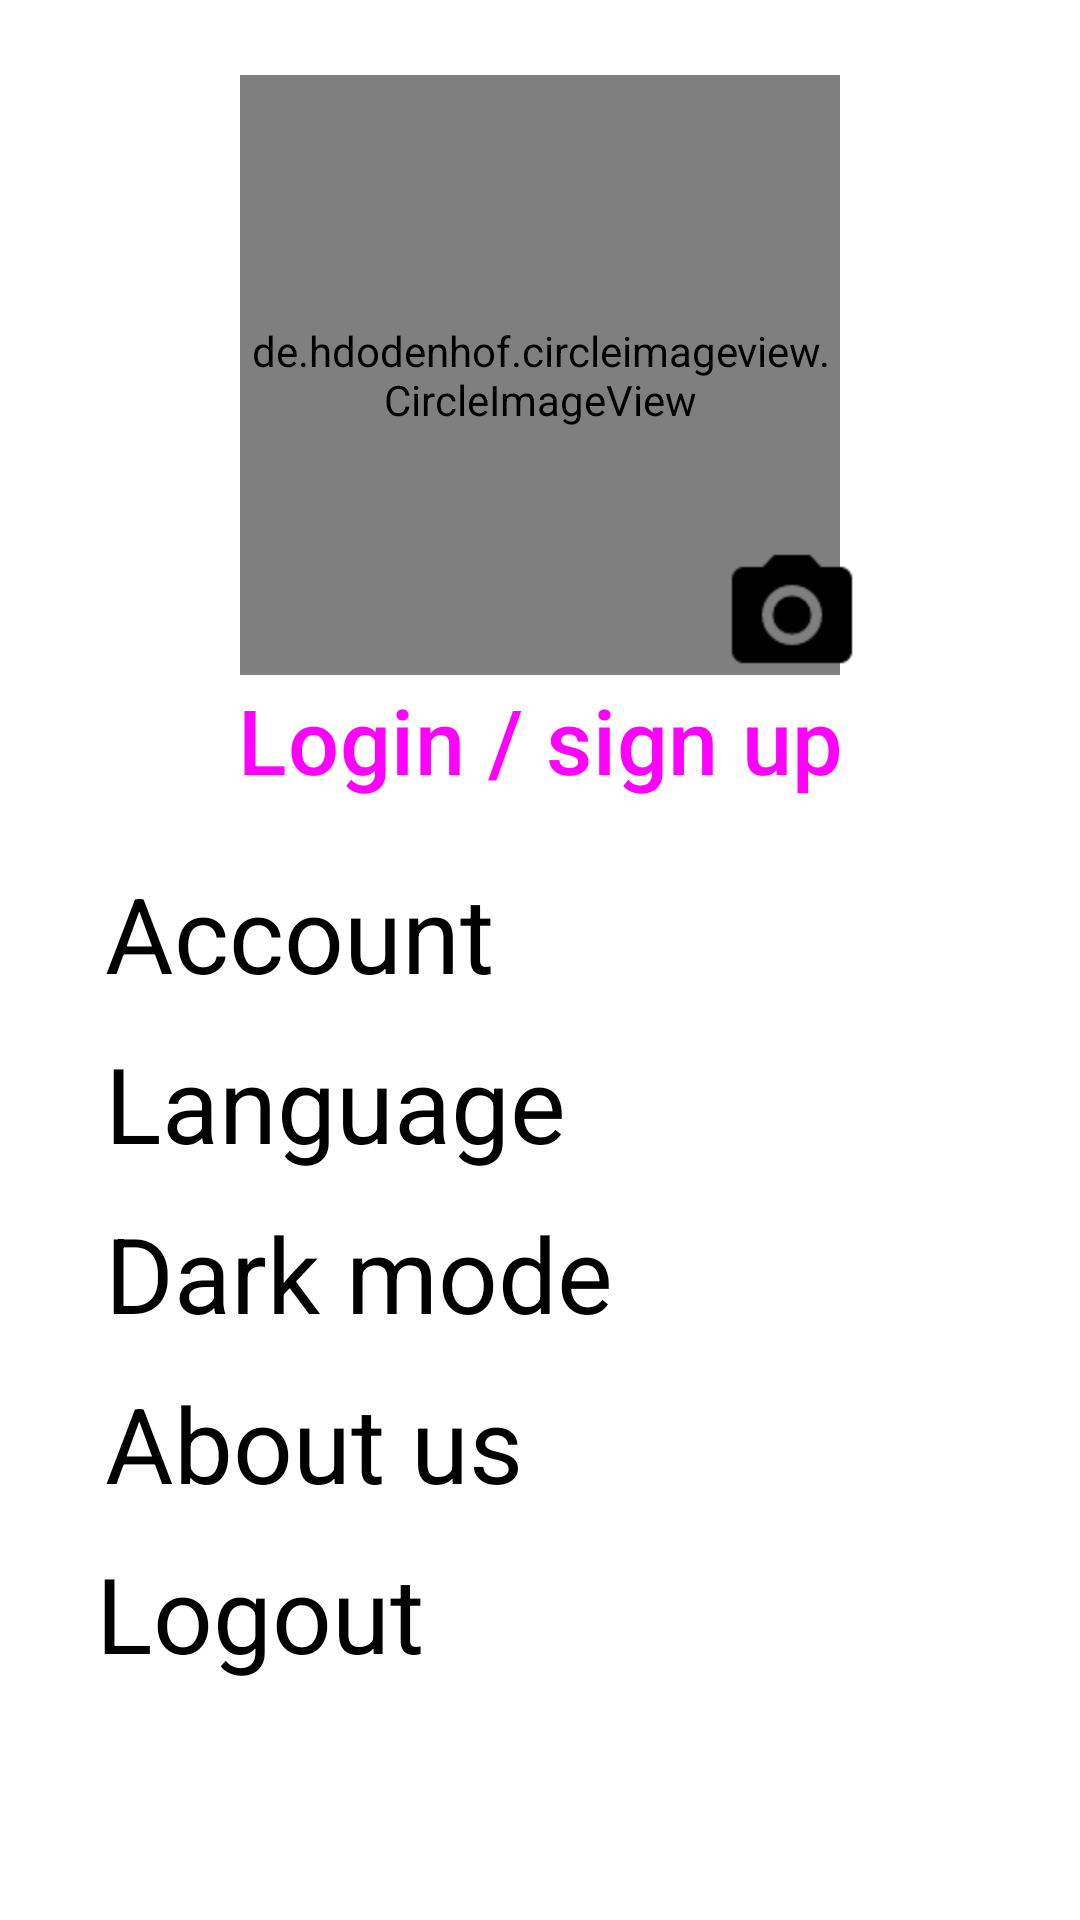

The Android layout XML behind this screen, and the referenced resources:
<!-- AndroidManifest.xml: application theme Theme.BuildYourHoliday -->
<!-- res/layout/fragment_profile.xml -->
<?xml version="1.0" encoding="utf-8"?>
<RelativeLayout xmlns:android="http://schemas.android.com/apk/res/android"
    xmlns:app="http://schemas.android.com/apk/res-auto"
    xmlns:tools="http://schemas.android.com/tools"
    android:layout_width="match_parent"
    android:layout_height="match_parent"
    tools:context=".ui.main.MainActivity"
    style="@style/ScreenBackground">


    <FrameLayout
        android:id="@+id/FrameLayout_switch"
        android:layout_width="wrap_content"
        android:layout_height="wrap_content"/>

    <androidx.constraintlayout.widget.ConstraintLayout
        android:layout_width="match_parent"
        android:layout_height="match_parent">

        <de.hdodenhof.circleimageview.CircleImageView
            android:id="@+id/profile_image"
            android:layout_width="200dp"
            android:layout_height="200dp"
            android:layout_centerHorizontal="true"
            android:layout_marginTop="25dp"
            android:src="@drawable/no_profile_pic"
            app:civ_border_color="#FF000000"
            app:civ_border_width="0dp"
            app:layout_constraintEnd_toEndOf="parent"
            app:layout_constraintStart_toStartOf="parent"
            app:layout_constraintTop_toTopOf="parent" />

        <ImageButton
            android:id="@+id/add_photo"
            android:layout_width="wrap_content"
            android:layout_height="wrap_content"
            android:layout_below="@id/profile_image"
            android:layout_marginEnd="4dp"
            android:layout_marginBottom="8dp"
            android:layout_toEndOf="@+id/profile_image"
            android:contentDescription="@string/account"
            android:scaleX="2"
            android:scaleY="2"
            android:src="@drawable/photo_camera"
            app:tint="@color/drawable"
            android:background="@android:color/transparent"
            android:visibility="visible"
            app:layout_constraintBottom_toBottomOf="@+id/profile_image"
            app:layout_constraintEnd_toEndOf="@+id/profile_image" />

        <ImageButton
            android:id="@+id/back_buttom"
            android:layout_width="wrap_content"
            android:layout_height="wrap_content"
            android:layout_marginStart="20dp"
            android:layout_marginTop="20dp"
            android:contentDescription="@string/account"
            android:background="@android:color/transparent"
            android:scaleX="2"
            android:scaleY="2"
            android:src="@drawable/baseline_keyboard_backspace_24"
            app:tint="@color/drawable"
            app:layout_constraintStart_toStartOf="parent"
            app:layout_constraintTop_toTopOf="parent" />

        <Button
            android:id="@+id/login_bottom"
            style="@style/Widget.Material3.Button.TextButton"
            android:layout_width="wrap_content"
            android:layout_height="wrap_content"
            android:layout_below="@+id/profile_image"
            android:layout_marginTop="-5dp"
            android:text="@string/login_or_sign_up"
            android:textSize="30sp"
            android:visibility="visible"
            app:layout_constraintEnd_toEndOf="parent"
            app:layout_constraintStart_toStartOf="parent"
            app:layout_constraintTop_toBottomOf="@+id/profile_image" />

        <Button
            android:id="@+id/accountButton"
            android:layout_width="match_parent"
            android:layout_height="wrap_content"
            android:layout_marginTop="20dp"
            android:background="@android:color/transparent"
            android:text="text"
            android:textColor="@color/black"
            android:textSize="0sp"
            android:visibility="visible"
            app:layout_constraintBottom_toBottomOf="@+id/account"
            app:layout_constraintStart_toStartOf="parent"
            app:layout_constraintTop_toBottomOf="@+id/login_bottom"
            app:strokeColor="#1C1515" />

        <TextView
            android:id="@+id/account"
            style="@style/TextBackground"
            android:layout_width="wrap_content"
            android:layout_height="wrap_content"
            android:layout_marginStart="35dp"
            android:layout_marginTop="15dp"
            android:text="@string/account"
            android:textSize="35sp"
            android:visibility="visible"
            app:layout_constraintStart_toStartOf="parent"
            app:layout_constraintTop_toBottomOf="@+id/login_bottom" />

        <Button
            android:id="@+id/languageButton"
            android:layout_width="match_parent"
            android:layout_height="wrap_content"
            android:layout_marginTop="5dp"
            android:background="@android:color/transparent"
            android:text="text"
            android:textColor="@color/black"
            android:textSize="0sp"
            app:layout_constraintBottom_toBottomOf="@+id/language"
            app:layout_constraintStart_toStartOf="parent"
            app:layout_constraintTop_toBottomOf="@+id/accountButton"
            app:strokeColor="#1C1515" />

        <TextView
            android:id="@+id/language"
            style="@style/TextBackground"
            android:layout_width="wrap_content"
            android:layout_height="wrap_content"
            android:layout_marginStart="35dp"
            android:layout_marginTop="10dp"
            android:text="@string/language"
            android:textSize="35sp"
            app:layout_constraintStart_toStartOf="parent"
            app:layout_constraintTop_toBottomOf="@+id/account" />

        <TextView
            android:id="@+id/dark_mode"
            style="@style/TextBackground"
            android:layout_width="wrap_content"
            android:layout_height="wrap_content"
            android:layout_marginStart="35dp"
            android:layout_marginTop="10dp"
            android:text="@string/dark_mode"
            android:textSize="35sp"
            app:layout_constraintStart_toStartOf="parent"
            app:layout_constraintTop_toBottomOf="@+id/language" />


        <Switch
            android:id="@+id/dark_mode_switch"
            android:layout_width="80dp"
            android:layout_height="40dp"
            android:layout_marginEnd="50dp"
            android:checked="false"
            android:scaleX="1.2"
            android:scaleY="1.2"
            android:theme="@style/SCBSwitch"
            android:thumb="@drawable/thumb"
            app:layout_constraintBottom_toTopOf="@+id/aboutUsButton"
            app:layout_constraintEnd_toEndOf="parent"
            app:layout_constraintHorizontal_bias="1.0"
            app:layout_constraintStart_toEndOf="@+id/dark_mode"
            app:layout_constraintTop_toTopOf="@+id/dark_mode"
            app:layout_constraintVertical_bias="0.388"
            app:track="@drawable/track" />

        <Button
            android:id="@+id/aboutUsButton"
            android:layout_width="match_parent"
            android:layout_height="wrap_content"
            android:layout_marginTop="65dp"
            android:layout_marginBottom="1dp"
            android:background="@android:color/transparent"
            android:text="text"
            android:textColor="@color/black"
            android:textSize="0sp"
            app:layout_constraintBottom_toBottomOf="@+id/about_us"
            app:layout_constraintStart_toStartOf="parent"
            app:layout_constraintTop_toBottomOf="@+id/languageButton"
            app:strokeColor="#1C1515" />

        <TextView
            android:id="@+id/about_us"
            style="@style/TextBackground"
            android:layout_width="wrap_content"
            android:layout_height="wrap_content"
            android:layout_marginStart="35dp"
            android:layout_marginTop="10dp"
            android:text="@string/about_us"
            android:textSize="35sp"
            app:layout_constraintStart_toStartOf="parent"
            app:layout_constraintTop_toBottomOf="@+id/dark_mode" />

        <Button
            android:id="@+id/logoutButton"
            android:layout_width="match_parent"
            android:layout_height="wrap_content"
            android:layout_marginTop="5dp"
            android:background="@android:color/transparent"
            android:text="text"
            android:textColor="@color/black"
            android:textSize="0sp"
            android:visibility="visible"
            app:layout_constraintBottom_toBottomOf="@+id/logout"
            app:layout_constraintStart_toStartOf="parent"
            app:layout_constraintTop_toBottomOf="@+id/aboutUsButton"
            app:strokeColor="#1C1515" />

        <TextView
            android:id="@+id/logout"
            style="@style/TextBackground"
            android:layout_width="wrap_content"
            android:layout_height="wrap_content"
            android:layout_marginStart="32dp"
            android:layout_marginTop="10dp"
            android:text="@string/logout"
            android:textSize="35sp"
            android:visibility="visible"
            app:layout_constraintStart_toStartOf="parent"
            app:layout_constraintTop_toBottomOf="@+id/about_us" />
    </androidx.constraintlayout.widget.ConstraintLayout>
</RelativeLayout>
<!-- resources referenced by this layout -->
<resources>
  <color name="black">#FF000000</color>
  <color name="drawable">#FF000000</color>
  <!-- drawable photo_camera (drawable) -->
  <vector android:height="24dp" android:tint="#2A2A2A"
      android:viewportHeight="24" android:viewportWidth="24"
      android:width="24dp" xmlns:android="http://schemas.android.com/apk/res/android">
      <path android:fillColor="@android:color/white" android:pathData="M12,12m-3.2,0a3.2,3.2 0,1 1,6.4 0a3.2,3.2 0,1 1,-6.4 0"/>
      <path android:fillColor="@android:color/white" android:pathData="M9,2L7.17,4L4,4c-1.1,0 -2,0.9 -2,2v12c0,1.1 0.9,2 2,2h16c1.1,0 2,-0.9 2,-2L22,6c0,-1.1 -0.9,-2 -2,-2h-3.17L15,2L9,2zM12,17c-2.76,0 -5,-2.24 -5,-5s2.24,-5 5,-5 5,2.24 5,5 -2.24,5 -5,5z"/>
  </vector>
  <!-- drawable track (drawable) -->
  <?xml version="1.0" encoding="utf-8"?>
  <selector xmlns:android="http://schemas.android.com/apk/res/android">
      <item
          android:state_checked="true">
          <shape
              android:shape="rectangle">
              <solid
                  android:color="@color/darkGrey"/>
              <size
                  android:height="8dp"/>
              <corners
                  android:radius="100dp"/>
          </shape>
      </item>
  
      <item
          android:state_checked="false">
          <shape
              android:shape="rectangle">
              <solid
                  android:color="@color/lavender"/>
              <size
                  android:height="8dp"/>
              <corners
                  android:radius="100dp"/>
          </shape>
      </item>
  </selector>
  <string name="about_us">About us</string>
  <string name="account">Account</string>
  <string name="dark_mode">Dark mode</string>
  <string name="language">Language</string>
  <string name="login_or_sign_up">Login / sign up</string>
  <string name="logout">Logout</string>
  <style name="SCBSwitch" parent="Theme.AppCompat.Light">
          <item name="colorControlActivated">#00DEFF</item>
          <item name="colorSwitchThumbNormal">#38FFFF</item>
          <item name="android:colorForeground">#909090</item>
      </style>
  <style name="ScreenBackground"><item name="android:background">@color/white</item></style>
  <style name="TextBackground"><item name="android:textColor">@color/black</item></style>
  <style name="Theme.BuildYourHoliday" parent="Base.Theme.BuildYourHoliday" />
  <color name="darkGrey">#ff424242</color>
  <color name="lavender">#8692f7</color>
  <color name="white">#FFFFFFFF</color>
  <style name="Base.Theme.BuildYourHoliday" parent="Theme.Material3.DayNight.NoActionBar">
          <item name="colorPrimary">@color/accent</item>
          <item name="colorPrimaryVariant">@color/accent</item>
          <item name="colorOnPrimary">#FFFFFFFF</item>
  
          <item name="colorSecondary">#C5CAE9</item>              
          <item name="colorSecondaryVariant">#BDBDBD</item>
          <item name="colorOnSecondary">@color/black</item>
  
          <item name="android:statusBarColor">@color/primary</item>
  
  
      </style>
  <color name="accent">#448AFF</color>
  <color name="primary">#3F51B5</color>
</resources>
